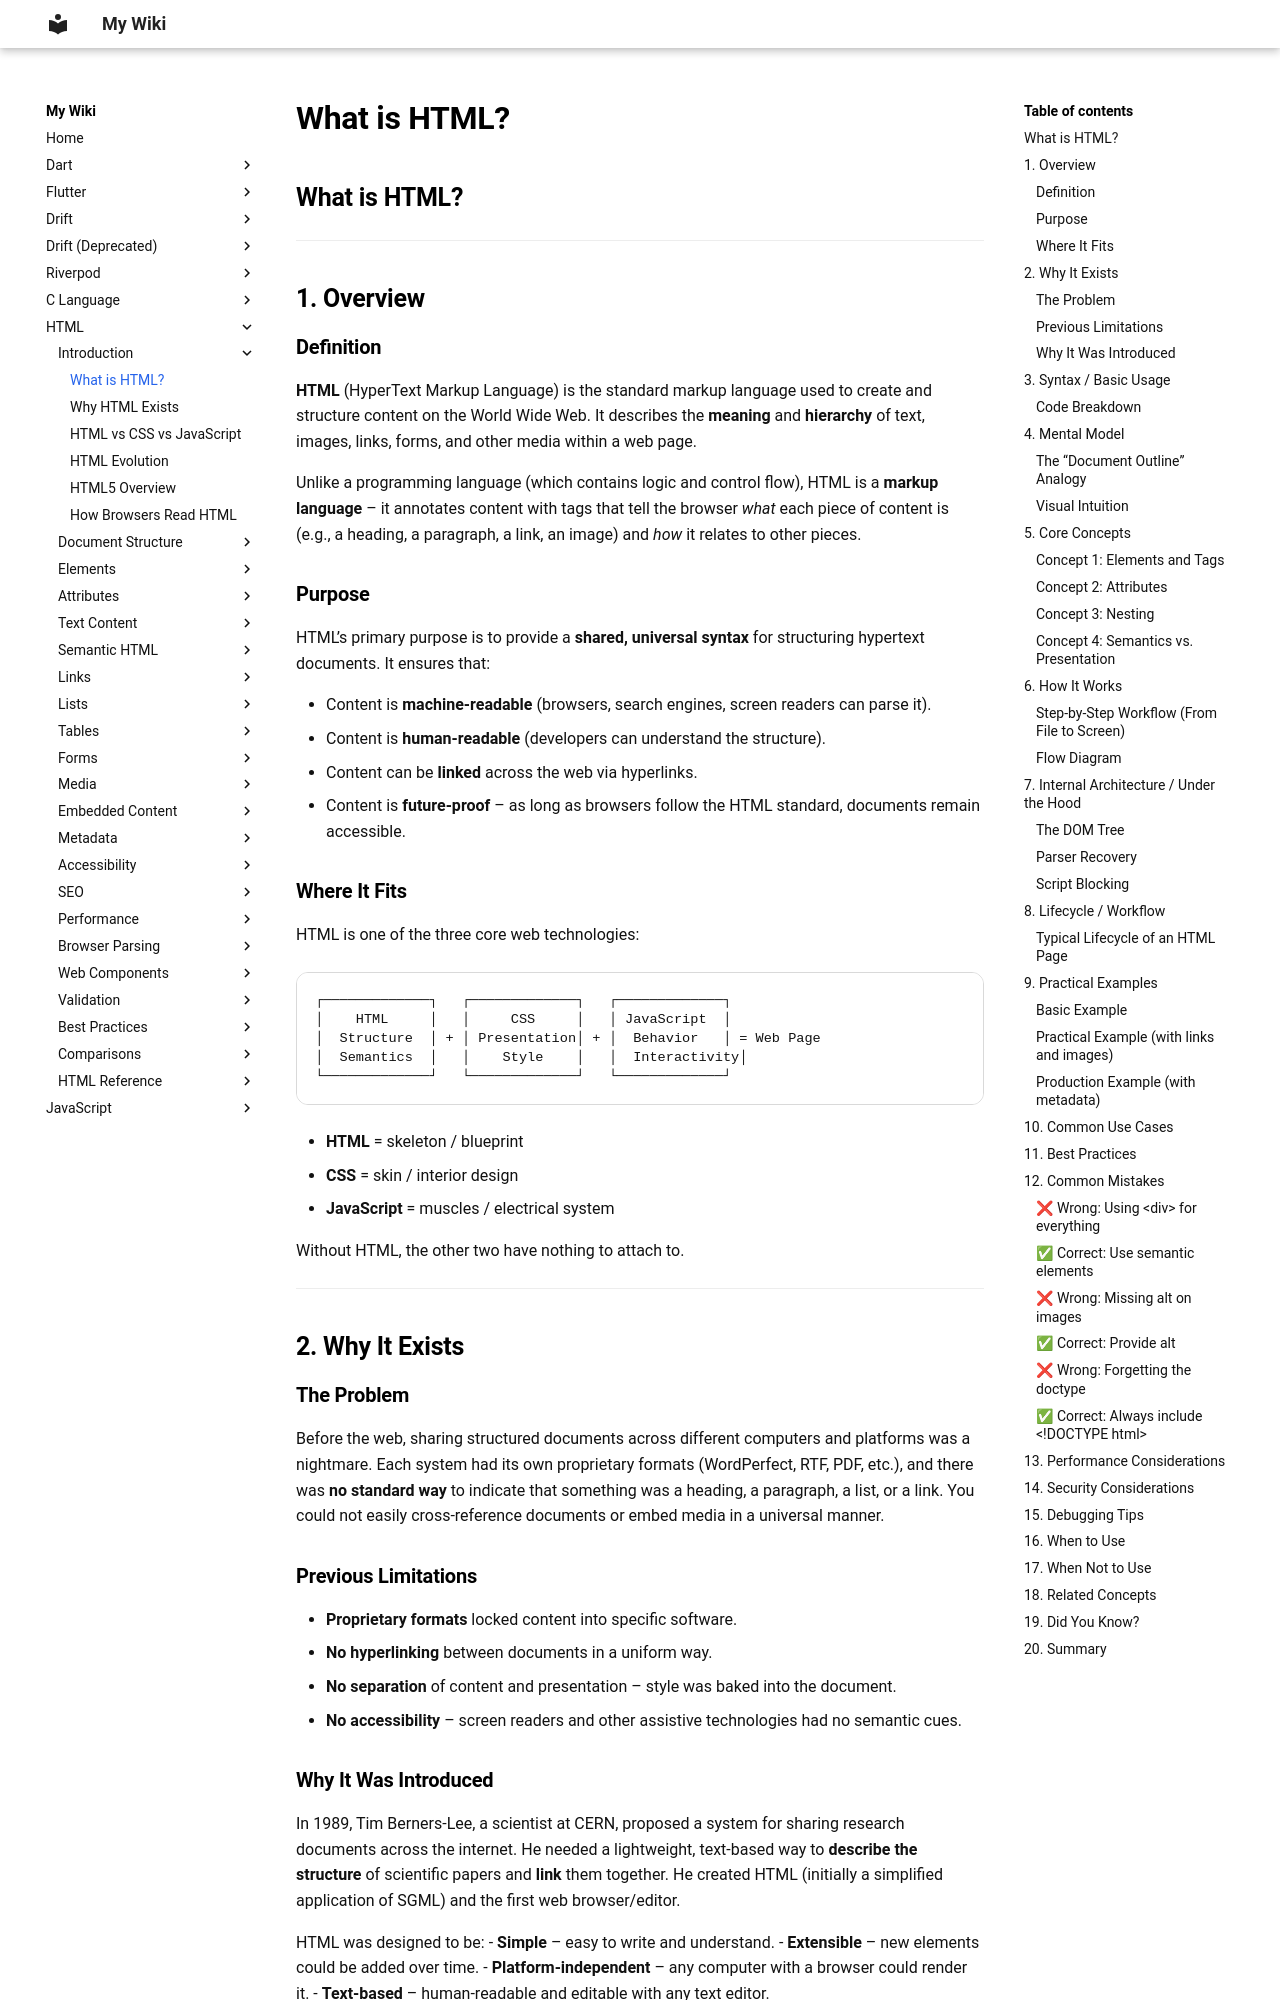

repository: aromalsibu/my-dev-wiki · page: html/01_introduction/01_what_is_html/index.html · generator: mkdocs


## **What is HTML?**  

---

## 1. Overview

### Definition

**HTML** (HyperText Markup Language) is the standard markup language used to create and structure content on the World Wide Web. It describes the **meaning** and **hierarchy** of text, images, links, forms, and other media within a web page.

Unlike a programming language (which contains logic and control flow), HTML is a **markup language** – it annotates content with tags that tell the browser *what* each piece of content is (e.g., a heading, a paragraph, a link, an image) and *how* it relates to other pieces.

### Purpose

HTML’s primary purpose is to provide a **shared, universal syntax** for structuring hypertext documents. It ensures that:

- Content is **machine‑readable** (browsers, search engines, screen readers can parse it).
- Content is **human‑readable** (developers can understand the structure).
- Content can be **linked** across the web via hyperlinks.
- Content is **future‑proof** – as long as browsers follow the HTML standard, documents remain accessible.

### Where It Fits

HTML is one of the three core web technologies:

```
┌─────────────┐   ┌─────────────┐   ┌─────────────┐
│    HTML     │   │     CSS     │   │ JavaScript  │
│  Structure  │ + │ Presentation│ + │  Behavior   │ = Web Page
│  Semantics  │   │    Style    │   │  Interactivity│
└─────────────┘   └─────────────┘   └─────────────┘
```

- **HTML** = skeleton / blueprint
- **CSS** = skin / interior design
- **JavaScript** = muscles / electrical system

Without HTML, the other two have nothing to attach to.

---

## 2. Why It Exists

### The Problem

Before the web, sharing structured documents across different computers and platforms was a nightmare. Each system had its own proprietary formats (WordPerfect, RTF, PDF, etc.), and there was **no standard way** to indicate that something was a heading, a paragraph, a list, or a link. You could not easily cross‑reference documents or embed media in a universal manner.

### Previous Limitations

- **Proprietary formats** locked content into specific software.
- **No hyperlinking** between documents in a uniform way.
- **No separation** of content and presentation – style was baked into the document.
- **No accessibility** – screen readers and other assistive technologies had no semantic cues.
